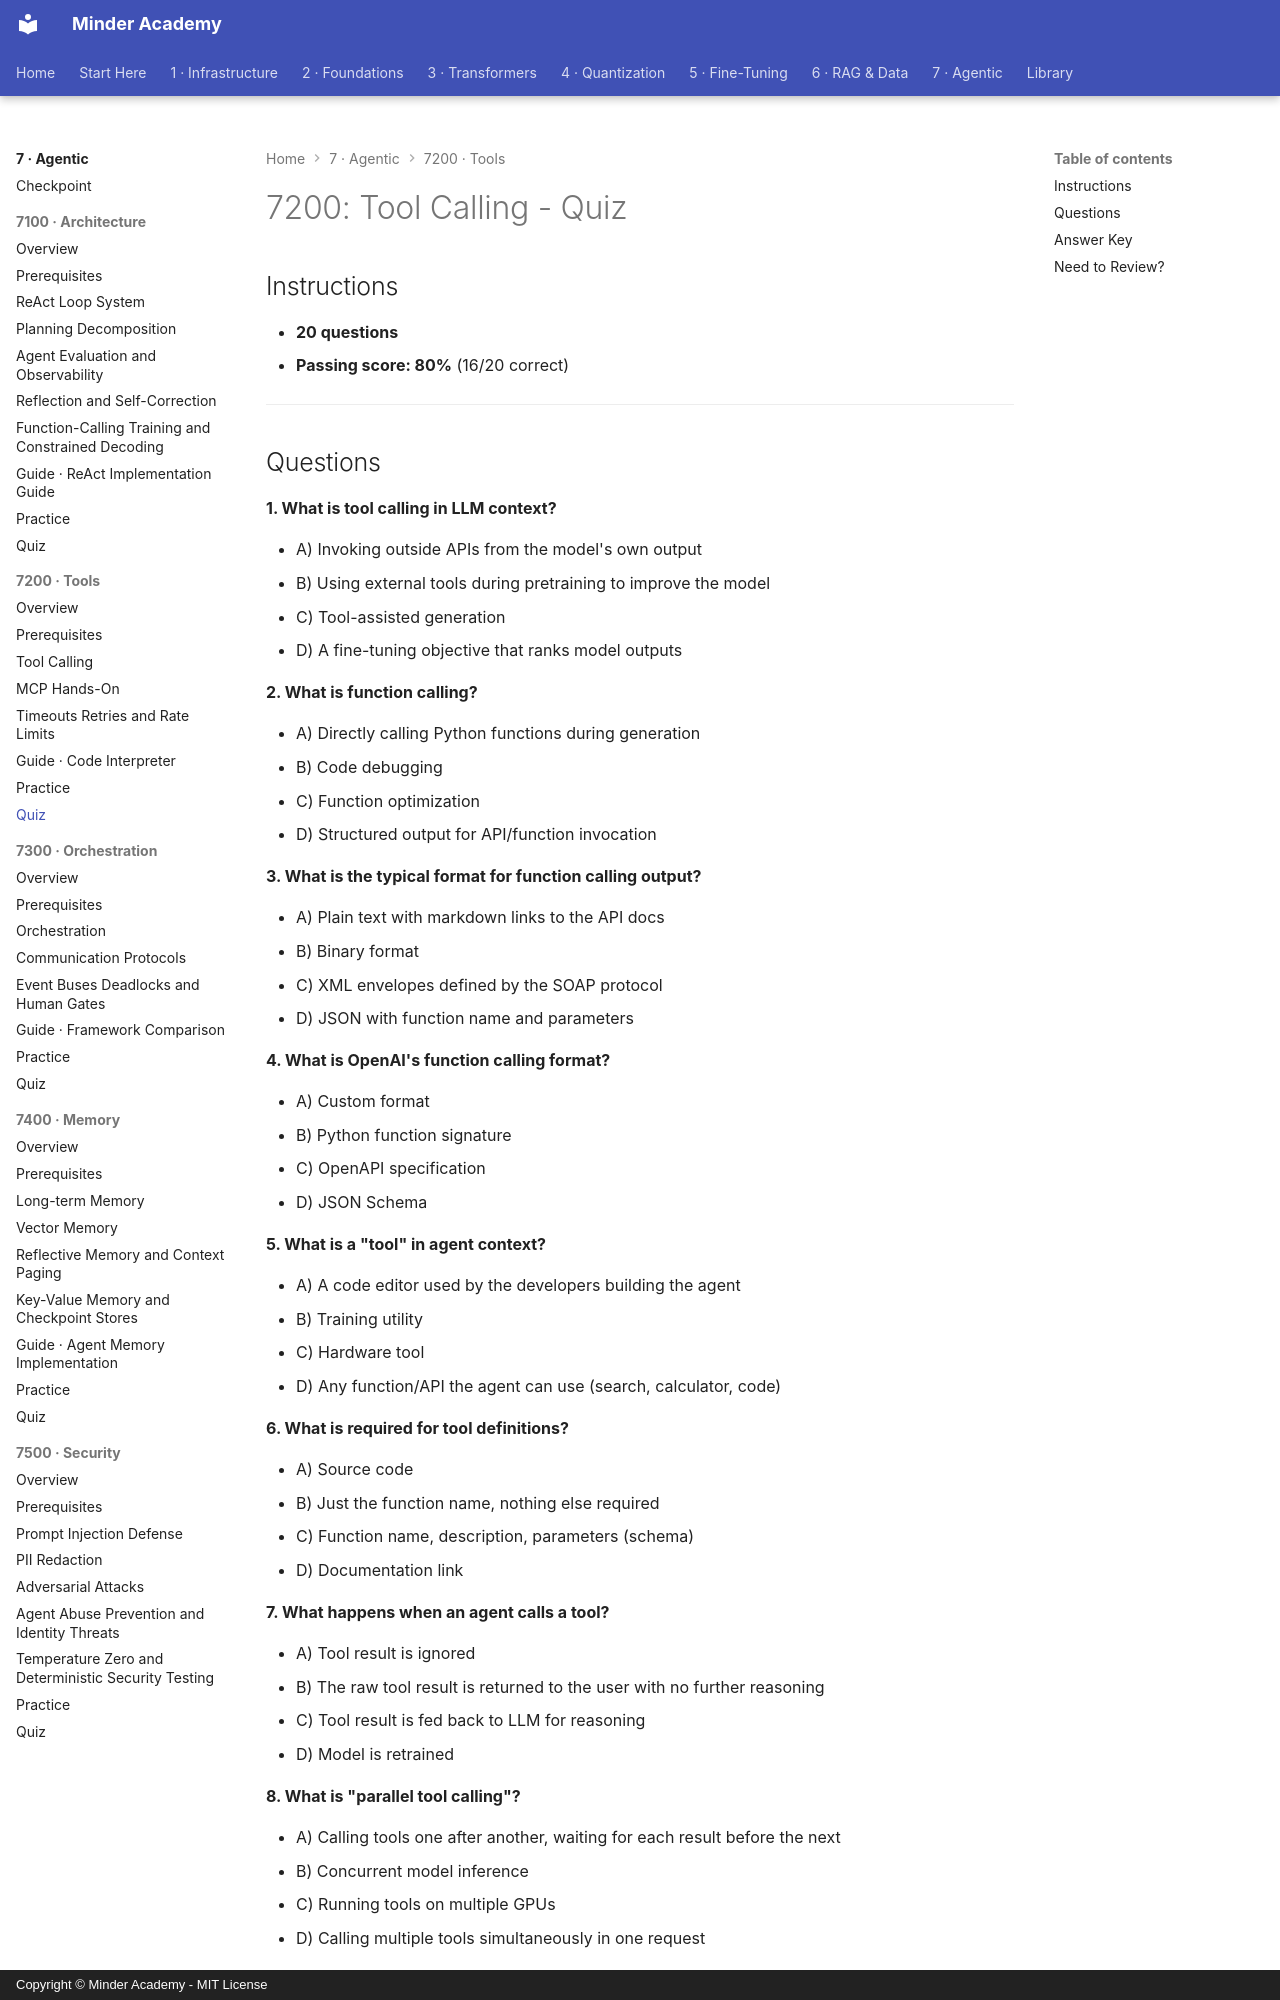

repository: minderhq/academy · page: phases/phase7-agentic/7200-tools/assessment/QUIZ/index.html · generator: mkdocs · copyright: Copyright © Minder Academy - MIT License

---
Document ID: 7200-QUIZ
Title: "7200: Tool Calling - Quiz"
Last Updated: 2026-10-15
Status: Complete
Difficulty: Intermediate
Estimated Time: 30 minutes
Prerequisites: See module README
Related: See module README
Tags: ['assessment', 'quiz', 'agents', 'tool-calling']
---

# 7200: Tool Calling - Quiz

## Instructions

- **20 questions**
- **Passing score: 80%** (16/20 correct)

---
